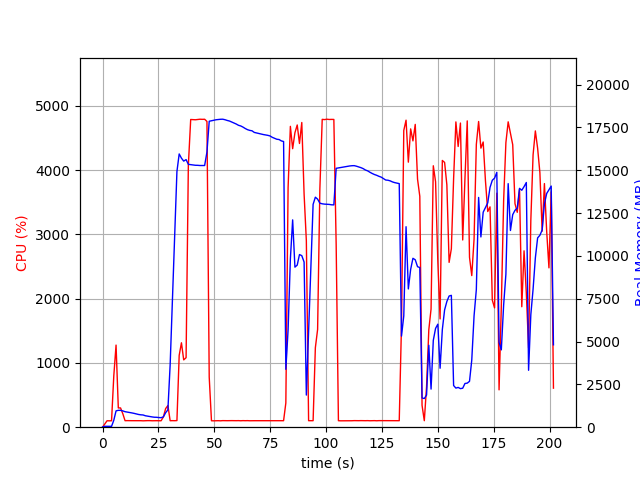

Data behind this chart, as committed beside it:
elapsed_time, nproc, cpu, mem_real, mem_virtual
3.504753112792969e-05, 1, 0.0, 14.37, 2731
1.006, 1, 49.7, 51.42, 648.7
2.015, 1, 100.2, 51.42, 648.7
3.022, 1, 99.3, 51.42, 648.7
4.029, 1, 100.3, 51.42, 648.7
5.036, 1, 799.6, 406.6, 4366
6.044, 1, 1277, 953.9, 5006
7.051, 1, 299.7, 984.6, 5006
8.059, 1, 299.6, 983.6, 5006
9.066, 1, 209.6, 951.5, 5006
10.07, 1, 101.3, 905.1, 5006
11.08, 1, 102.3, 882.7, 5006
12.09, 1, 101.3, 861.7, 5006
13.09, 1, 101.3, 834.6, 5006
14.1, 1, 101.3, 807.2, 5006
15.11, 1, 100.3, 772.9, 5006
16.12, 1, 100.1, 742.8, 5006
17.13, 1, 101.1, 722.3, 5006
18.13, 1, 99.1, 713.9, 5006
19.14, 1, 101.0, 668.2, 5006
20.15, 1, 102.1, 643.5, 5006
21.16, 1, 102.1, 615.8, 5006
22.17, 1, 100.1, 599.9, 5006
23.18, 1, 101.2, 581.8, 5006
24.19, 1, 101.2, 578.5, 5006
25.2, 1, 101.0, 562.1, 5006
26.21, 1, 100.0, 557, 5006
27.22, 1, 160.3, 600.9, 5046
28.23, 1, 289.6, 846.8, 5430
29.24, 1, 336.9, 1015, 7142
30.25, 1, 100.9, 3645, 36712
31.26, 1, 101.9, 7418, 36712
32.27, 1, 101.1, 11165, 36712
33.28, 1, 103.0, 14922, 36712
34.29, 1, 1118, 15950, 36712
35.3, 1, 1313, 15704, 36712
36.31, 1, 1047, 15533, 36712
37.38, 1, 1082, 15619, 36720
38.39, 1, 4075, 15344, 36720
39.44, 1, 4787, 15326, 36720
40.49, 1, 4785, 15303, 36720
41.54, 1, 4783, 15289, 36720
42.57, 1, 4786, 15286, 36720
43.61, 1, 4792, 15275, 36720
44.64, 1, 4790, 15275, 36720
45.68, 1, 4791, 15275, 36720
46.71, 1, 4757, 16063, 37337
47.73, 1, 780.1, 17859, 39284
48.73, 1, 100.3, 17885, 39284
49.74, 1, 99.3, 17915, 39284
50.75, 1, 100.3, 17945, 39284
51.75, 1, 101.2, 17959, 39284
52.76, 1, 99.4, 17974, 39284
53.77, 1, 102.2, 17978, 39284
54.78, 1, 101.3, 17948, 39284
55.78, 1, 101.2, 17905, 39284
56.79, 1, 102.4, 17872, 39284
57.8, 1, 102.2, 17813, 39284
58.81, 1, 101.2, 17757, 39284
59.81, 1, 101.3, 17697, 39284
... 140 more rows
